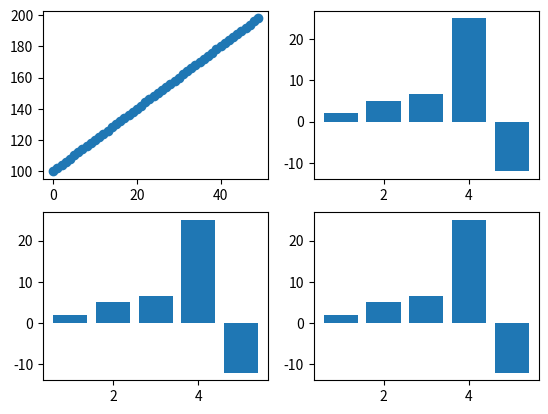

Recreate this plot in Python.
import matplotlib.pyplot as plt

y = range(100,200,2)
x = range(50)

plt.subplot(221)
plt.scatter(x,y)

l = [2.0,5.0,6.66,25,-12]
x = [1,2,3,4,5]
plt.subplot(222)
plt.bar(x,l)

l = [2.0,5.0,6.66,25,-12]
x = [1,2,3,4,5]
plt.subplot(223)
plt.bar(x,l)

l = [2.0,5.0,6.66,25,-12]
x = [1,2,3,4,5]
plt.subplot(224)
plt.bar(x,l)

plt.show()